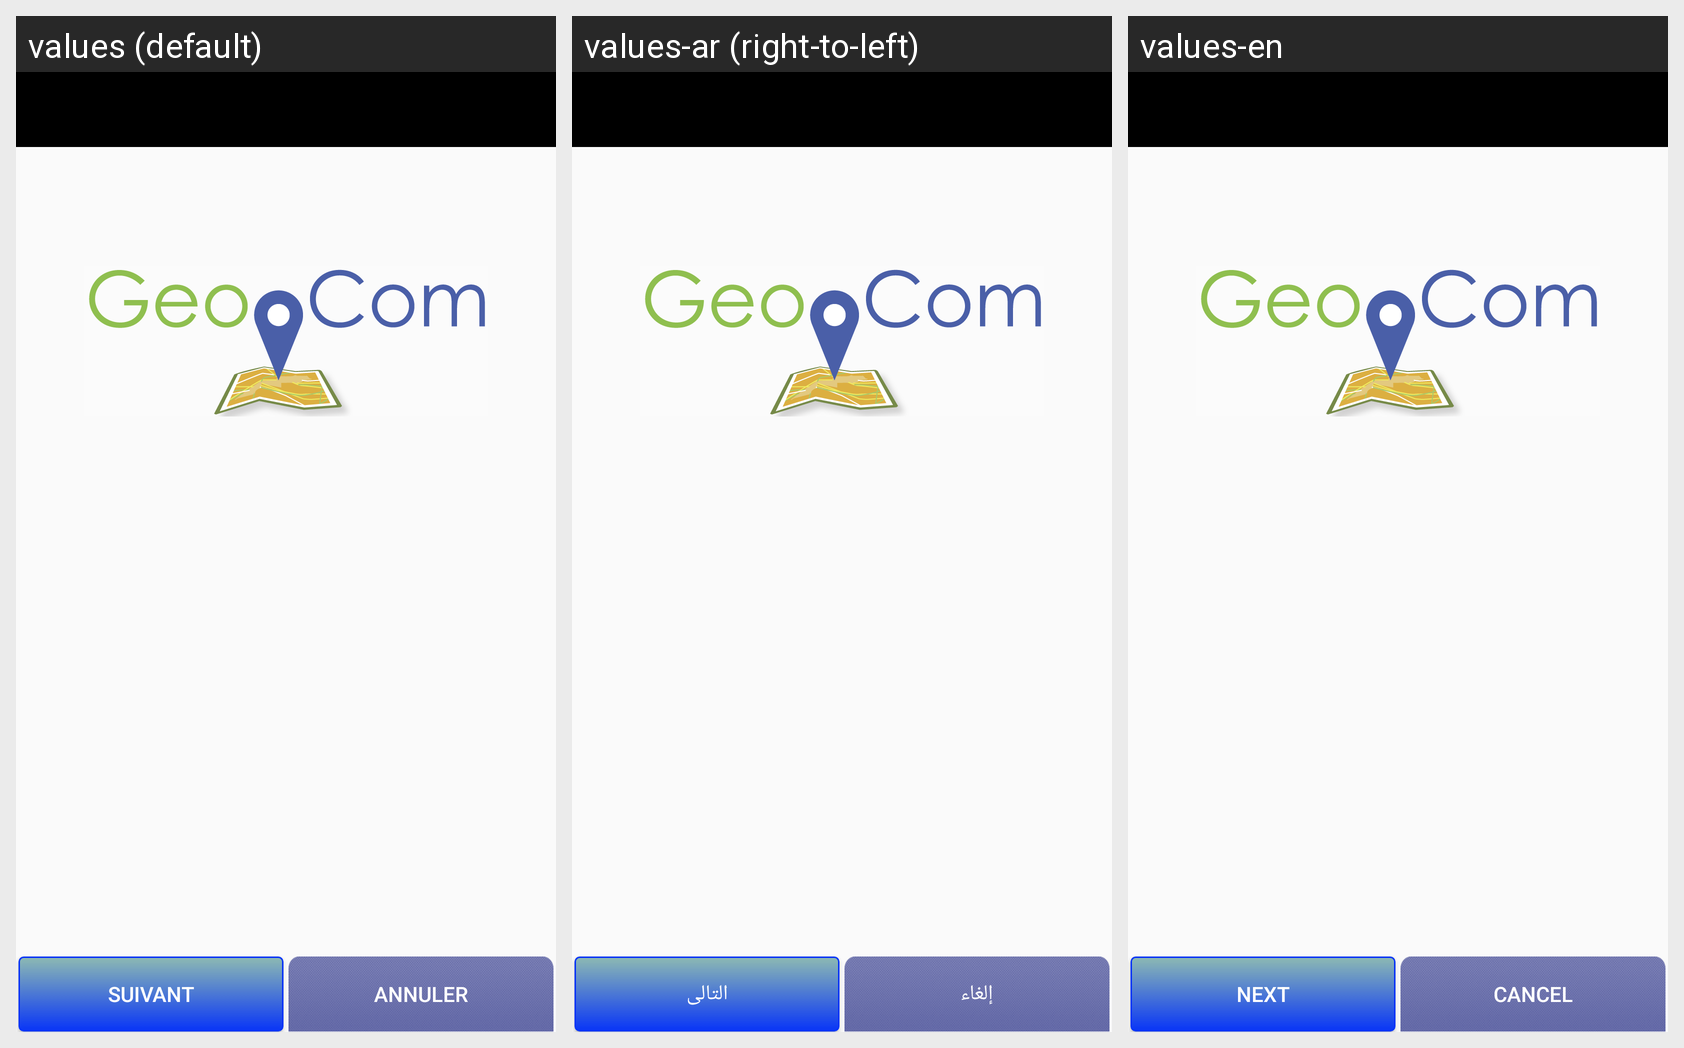

The Android screen above is rendered under several locales of the same app. Produce the string resources it draws, with the default and per-locale values.
Android screen res/layout/activity_camera.xml rendered under 3 locales, left to right: values (default), values-ar (right-to-left), values-en. Device: Nexus 5 (rendered at 1080×1920; each locale shown at half size, 540×960, under a caption strip naming it); theme Theme.D1.
Strings drawn on this screen, with the default value and each locale's value (text and hints the layout hard-codes, and strings that could not be matched under every locale, appear in the picture but are not listed):

btn_next
  values: Suivant
  values-ar: التالى
  values-en: Next

btn_cancel
  values: Annuler
  values-ar: إلغاء
  values-en: Cancel
